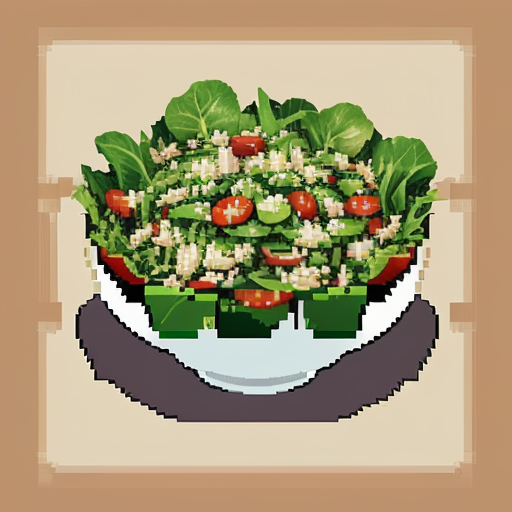
Generation parameters embedded in this image by ComfyUI (PNG 'prompt' text chunk: the API-format workflow graph, JSON):
{"3":{"inputs":{"seed":13311258143,"steps":25,"cfg":8.0,"sampler_name":"euler","scheduler":"normal","denoise":1.0,"model":["4",0],"positive":["6",0],"negative":["7",0],"latent_image":["5",0]},"class_type":"KSampler","_meta":{"title":"KSampler"}},"4":{"inputs":{"ckpt_name":"dreamshaper_8.safetensors"},"class_type":"CheckpointLoaderSimple","_meta":{"title":"Load Checkpoint"}},"5":{"inputs":{"width":512,"height":512,"batch_size":1},"class_type":"EmptyLatentImage","_meta":{"title":"Empty Latent Image"}},"6":{"inputs":{"text":"8-bit video game art of a salad","clip":["4",1]},"class_type":"CLIPTextEncode","_meta":{"title":"CLIP Text Encode (Prompt)"}},"7":{"inputs":{"text":"","clip":["4",1]},"class_type":"CLIPTextEncode","_meta":{"title":"CLIP Text Encode (Prompt)"}},"8":{"inputs":{"samples":["3",0],"vae":["4",2]},"class_type":"VAEDecode","_meta":{"title":"VAE Decode"}},"9":{"inputs":{"filename_prefix":"c815c787-15ce-456d-886d-b63e89c10153","images":["8",0]},"class_type":"SaveImage","_meta":{"title":"Save Image"}}}